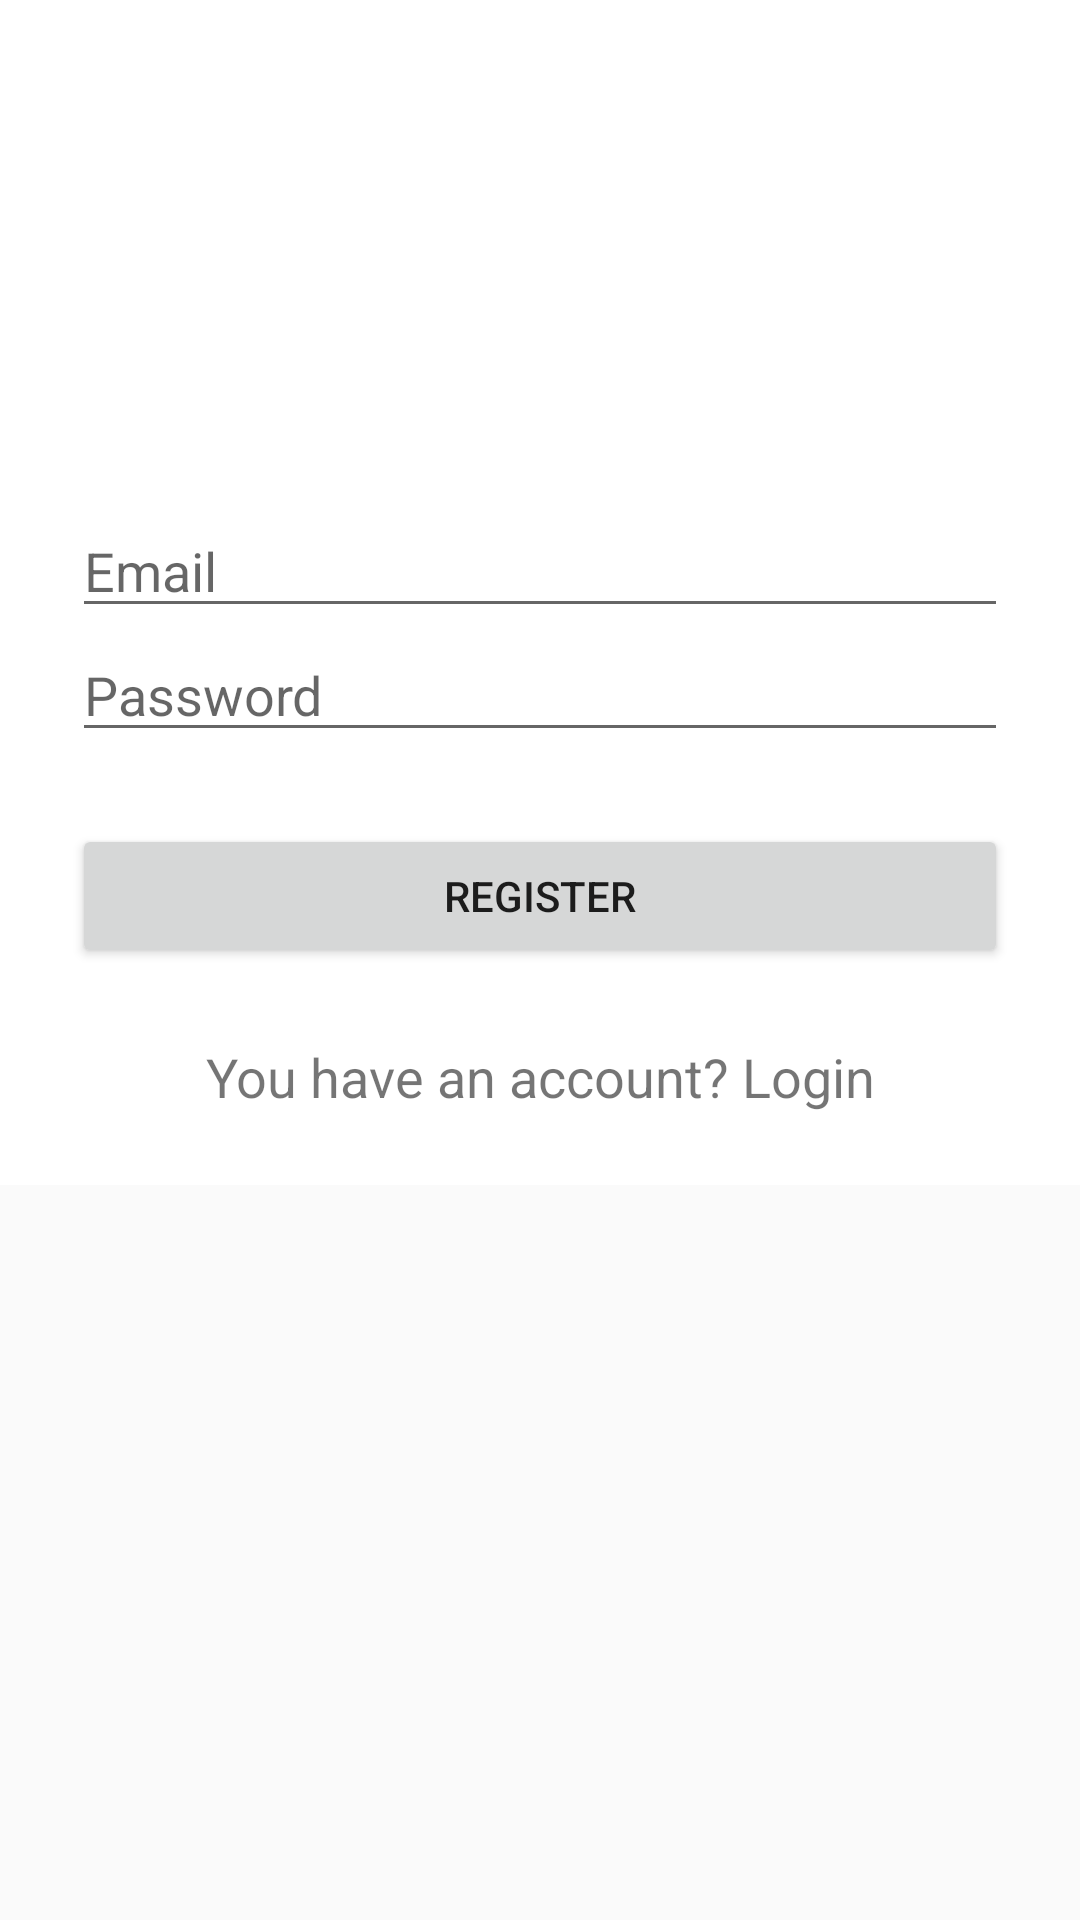

Here is an Android app screen rendered from its layout file. Give the layout XML and the strings, colors and styles it references.
<!-- AndroidManifest.xml: application theme AppTheme -->
<!-- res/layout/activity_register.xml -->
<?xml version="1.0" encoding="utf-8"?>
<layout xmlns:android="http://schemas.android.com/apk/res/android"
    xmlns:tools="http://schemas.android.com/tools"
    android:background="@color/colorWhite"
    tools:context=".RegisterActivity">

    <ScrollView
        android:layout_width="match_parent"
        android:layout_height="match_parent">

        <LinearLayout
            android:layout_width="match_parent"
            android:layout_height="wrap_content"
            android:background="@color/colorWhite"
            android:orientation="vertical"
            android:paddingLeft="24dp"
            android:paddingRight="24dp"
            android:paddingTop="56dp">

            <ImageView
                android:layout_width="wrap_content"
                android:layout_height="72dp"
                android:layout_gravity="center_horizontal"
                android:layout_marginBottom="40dp"
                android:contentDescription="@string/logo_content_description"
                android:src="@drawable/ic_launcher_background" />

            <EditText
                android:id="@+id/edit_text_email"
                android:layout_width="match_parent"
                android:layout_height="wrap_content"
                android:hint="@string/email_hint"
                android:inputType="textEmailAddress" />

            <EditText
                android:id="@+id/edit_text_password"
                android:layout_width="match_parent"
                android:layout_height="wrap_content"
                android:hint="@string/password_hint"
                android:inputType="textPassword" />

            <Button
                android:id="@+id/button_register"
                android:layout_width="match_parent"
                android:layout_height="wrap_content"
                android:layout_marginBottom="24dp"
                android:layout_marginTop="24dp"
                android:padding="12dp"
                android:text="@string/register_button_text" />

            <TextView
                android:id="@+id/text_view_login_link"
                android:layout_width="match_parent"
                android:layout_height="wrap_content"
                android:layout_marginBottom="24dp"
                android:gravity="center"
                android:text="@string/register_login_link_text"
                android:textSize="18sp" />

        </LinearLayout>
    </ScrollView>
</layout>
<!-- resources referenced by this layout -->
<resources>
  <color name="colorWhite">#FFFFFF</color>
  <string name="email_hint">Email</string>
  <string name="logo_content_description">everyDey logo</string>
  <string name="password_hint">Password</string>
  <string name="register_button_text">Register</string>
  <string name="register_login_link_text">You have an account? Login</string>
  <style name="AppTheme" parent="Theme.AppCompat.Light.DarkActionBar">
          
          <item name="colorPrimary">@color/colorPrimary</item>
          <item name="colorPrimaryDark">@color/colorPrimaryDark</item>
          <item name="colorAccent">@color/colorAccent</item>
      </style>
  <color name="colorPrimary">#3F51B5</color>
  <color name="colorPrimaryDark">#303F9F</color>
  <color name="colorAccent">#FF4081</color>
</resources>
